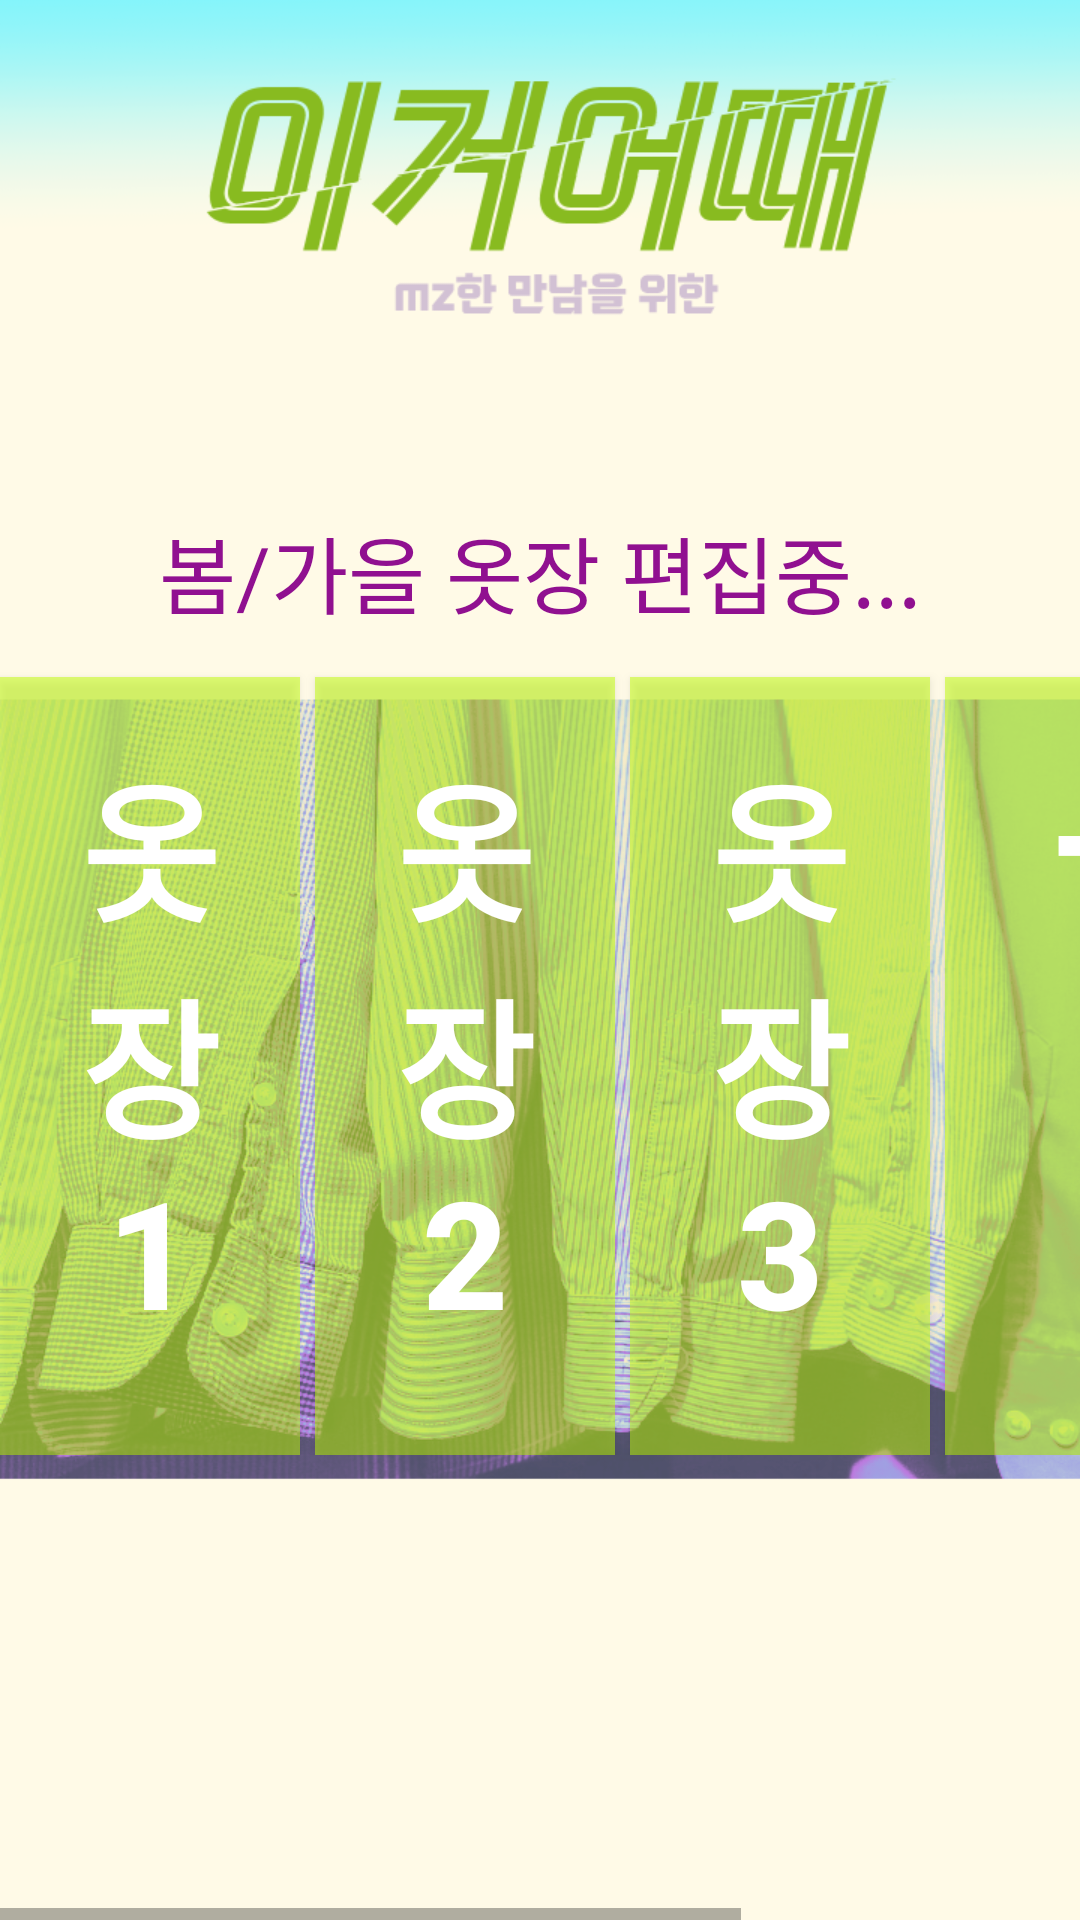

This screen was rendered from an Android layout file. Write that file and the resources it references.
<!-- AndroidManifest.xml: application theme Theme.MagicConch -->
<!-- res/layout/springautumn_cloth.xml -->
<?xml version="1.0" encoding="utf-8"?>
<LinearLayout xmlns:android="http://schemas.android.com/apk/res/android"
    xmlns:tools="http://schemas.android.com/tools"
    android:layout_width="match_parent"
    android:layout_height="match_parent"
    tools:context=".clothpage.seasonpage.SpringautumCloth"
    android:orientation="vertical"
    android:gravity="center_horizontal"
    android:background="@drawable/closetadd2_text">

        <TextView
            android:layout_width="wrap_content"
            android:layout_height="wrap_content"
            android:text="봄/가을 옷장 편집중..."
            android:textColor="#901090"
            android:textSize="28sp"
            android:layout_marginTop="170dp"/>

    <HorizontalScrollView
        android:layout_width="match_parent"
        android:layout_height="0dp"
        android:layout_weight="1">

        <LinearLayout
            android:layout_width="wrap_content"
            android:layout_height="match_parent"
            android:orientation="horizontal"
            android:layout_marginBottom="155dp"
            android:gravity="center_vertical">

            <Button
                android:id="@+id/closet1_button"
                android:layout_width="100dp"
                android:layout_height="355dp"
                android:padding="20dp"
                android:gravity="top|center_horizontal"
                android:layout_marginRight="5dp"
                android:layout_marginTop="55dp"
                android:textColor="@color/white"
                android:textSize="50sp"
                android:background="#80C0FF00"
                android:text="옷장1"
                android:textStyle="bold"/>

            <Button
                android:id="@+id/closet2_button"
                android:layout_width="100dp"
                android:layout_height="355dp"
                android:padding="20dp"
                android:gravity="top|center_horizontal"
                android:layout_marginTop="55dp"
                android:layout_marginRight="5dp"
                android:textColor="@color/white"
                android:textSize="50sp"
                android:background="#80C0FF00"
                android:text="옷장2"
                android:textStyle="bold"/>

            <Button
                android:id="@+id/closet3_button"
                android:layout_width="100dp"
                android:layout_height="355dp"
                android:padding="20dp"
                android:gravity="top|center_horizontal"
                android:layout_marginTop="55dp"
                android:layout_marginRight="5dp"
                android:textColor="@color/white"
                android:textSize="50sp"
                android:background="#80C0FF00"
                android:text="옷장3"
                android:textStyle="bold"/>


        <Button
            android:layout_width="100dp"
            android:layout_height="355dp"
            android:padding="20dp"
            android:gravity="top|center_horizontal"
            android:layout_marginTop="55dp"
            android:layout_marginRight="5dp"
            android:text="+"
            android:textStyle="bold"
            android:textColor="@color/white"
            android:textSize="50sp"
            android:background="#80C0FF00"
            android:id="@+id/SpAddPage"/>

        <Button
            android:layout_width="100dp"
            android:layout_height="355dp"
            android:padding="20dp"
            android:gravity="top|center_horizontal"
            android:layout_marginTop="55dp"
            android:layout_marginRight="5dp"
            android:textColor="@color/white"
            android:textSize="50sp"
            android:text="추천"
            android:textStyle="bold"
            android:background="#80C0FF00"
            android:id="@+id/goToRekAddPage"/>

        </LinearLayout>

  </HorizontalScrollView>

</LinearLayout>
<!-- resources referenced by this layout -->
<resources>
  <!-- drawable closetadd2_text: png bitmap (drawable, 997013 bytes) -->
  <style name="Theme.MagicConch" parent="Base.Theme.MagicConch" />
  <style name="Base.Theme.MagicConch" parent="Theme.MaterialComponents.Light.NoActionBar">
          <item name="colorPrimary">#B0E0E6</item>
          <item name="colorPrimaryDark">#4682B4</item>
      </style>
  <!-- not gathered from this repository: default colours our renderer supplied (Android Studio template values) -->
  <color name="white">#FFFFFFFF</color>
</resources>
